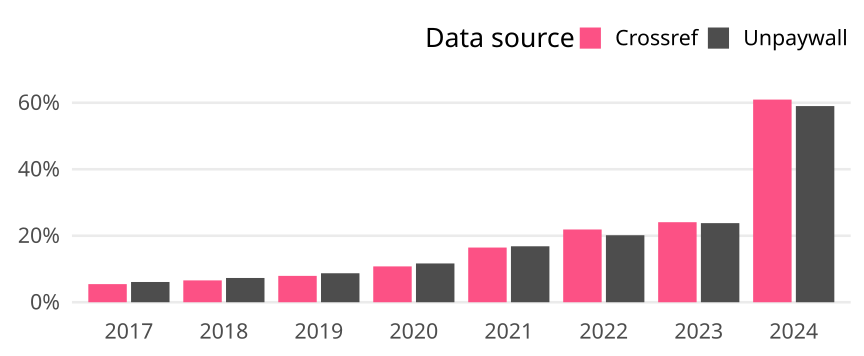

The file beside this chart, header and first rows:
cr_year, cat, article_total, name, oa_articles, oa_share
2017, Germany, 16335, Crossref, 890, 0.05448
2017, Germany, 16335, Unpaywall, 995, 0.06091
2018, Germany, 16305, Crossref, 1072, 0.06575
2018, Germany, 16305, Unpaywall, 1190, 0.07298
2019, Germany, 15750, Crossref, 1249, 0.0793
2019, Germany, 15750, Unpaywall, 1373, 0.08717
2020, Germany, 14907, Crossref, 1607, 0.1078
2020, Germany, 14907, Unpaywall, 1739, 0.1167
2021, Germany, 14924, Crossref, 2455, 0.1645
2021, Germany, 14924, Unpaywall, 2512, 0.1683
2022, Germany, 12952, Crossref, 2834, 0.2188
2022, Germany, 12952, Unpaywall, 2610, 0.2015
2023, Germany, 13038, Crossref, 3139, 0.2408
2023, Germany, 13038, Unpaywall, 3102, 0.2379
2024, Germany, 8707, Crossref, 5307, 0.6095
2024, Germany, 8707, Unpaywall, 5137, 0.59
